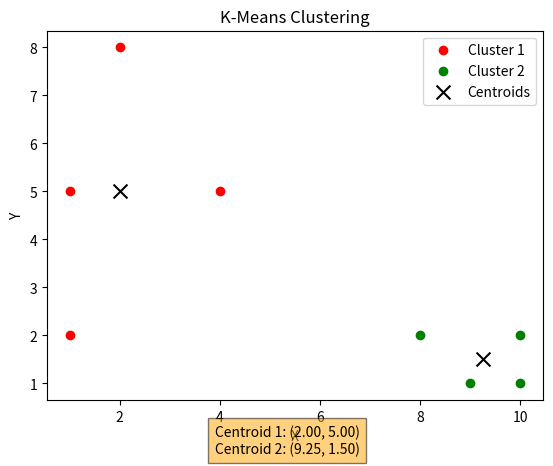

Here is the Python script that generated this plot:
import numpy as np
import matplotlib.pyplot as plt

data = np.array([
    [1, 2],
    [10, 1],
    [2, 8],
    [10, 2],
    [9, 1],
    [1, 5],
    [4, 5],
    [8, 2]
])

def euclidean_distance(a, b):
    return np.sqrt(np.sum((a - b) ** 2))

def compute_centroid(points):
    return np.mean(points, axis=0)

def k_means(data, k=2, max_iters=100):
    # Centroid awal adalah M1 dan M5
    centroids = np.array([data[0], data[4]])
    # centroids = data[1, 5]
    for _ in range(max_iters):
        clusters = [[] for _ in range(k)]
        for point in data:
            distances = [euclidean_distance(point, centroid) for centroid in centroids]
            cluster_index = np.argmin(distances)
            clusters[cluster_index].append(point)

        new_centroids = np.array([compute_centroid(np.array(cluster)) if len(cluster) > 0 else centroids[i] for i, cluster in enumerate(clusters)])

        if np.all(centroids == new_centroids):
            break
        centroids = new_centroids

    return centroids, clusters

k = 2  
centroids, clusters = k_means(data, k)
colors = ['r', 'g', 'b']
for i, cluster in enumerate(clusters):
    cluster_np = np.array(cluster)
    plt.scatter(cluster_np[:, 0], cluster_np[:, 1], c=colors[i], label=f'Cluster {i + 1}')

centroids_np = np.array(centroids)
plt.scatter(centroids_np[:, 0], centroids_np[:, 1], c='black', marker='x', s=100, label='Centroids')
plt.xlabel('X')
plt.ylabel('Y')
plt.title('K-Means Clustering')
plt.legend()

centroid_text = '\n'.join([f'Centroid {i + 1}: ({centroid[0]:.2f}, {centroid[1]:.2f})' for i, centroid in enumerate(centroids)])
plt.figtext(0.5, 0, centroid_text, ha='center', fontsize=10, bbox={"facecolor":"orange", "alpha":0.5, "pad":5})
plt.show()
